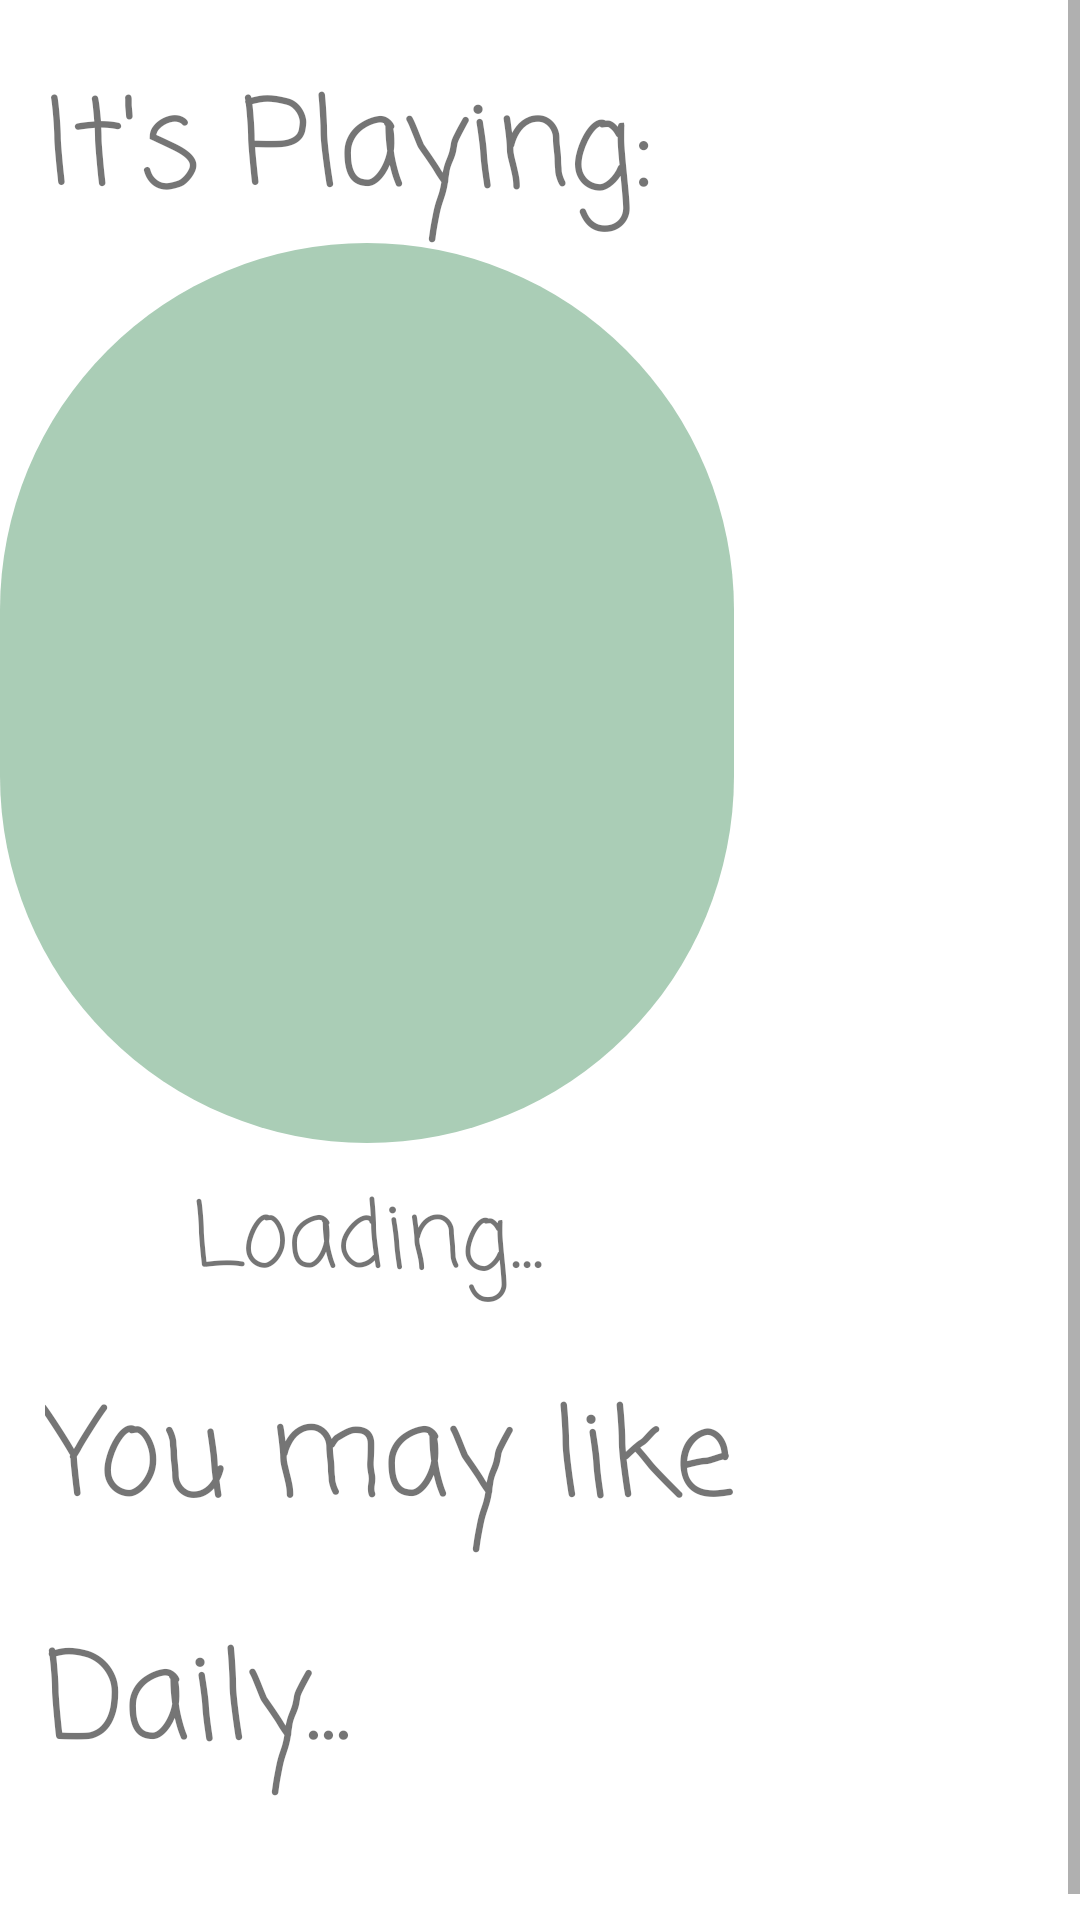

The Android layout XML behind this screen, and the referenced resources:
<!-- AndroidManifest.xml: application theme Theme.Aussic -->
<!-- res/layout/fragment_home.xml -->
<?xml version="1.0" encoding="utf-8"?>
<FrameLayout xmlns:android="http://schemas.android.com/apk/res/android"
    xmlns:tools="http://schemas.android.com/tools"
    android:layout_width="match_parent"
    android:layout_height="match_parent"
    xmlns:app="http://schemas.android.com/apk/res-auto"
    tools:context=".controller.homePages.HomeFragment">

    <ScrollView
        android:layout_width="match_parent"
        android:layout_height="match_parent">

        <LinearLayout
            android:layout_width="wrap_content"
            android:layout_height="wrap_content"
            android:orientation="vertical">

            <TextView
                android:id="@+id/home_frag_its_playing"
                android:layout_width="wrap_content"
                android:layout_height="match_parent"
                android:paddingLeft="15dp"
                android:paddingTop="20dp"
                android:textSize="40dp"
                android:text="It's Playing:"
                android:fontFamily="casual"/>

            <RelativeLayout xmlns:android="http://schemas.android.com/apk/res/android"
                android:layout_width="match_parent"
                android:layout_height="match_parent"
                android:gravity="center_horizontal">

                <ImageView
                    android:id="@+id/spinning_round_image"
                    android:layout_width="300dp"
                    android:layout_height="300dp"
                    android:layout_centerHorizontal="true"
                    android:scaleType="center"
                    android:stateListAnimator="@animator/image_click_animator"
                    android:background="@drawable/round_image_bg" />

                <TextView
                    android:id="@+id/round_image_name"
                    android:layout_width="wrap_content"
                    android:layout_height="wrap_content"
                    android:layout_below="@id/spinning_round_image"
                    android:layout_centerHorizontal="true"
                    android:text="Loading..."
                    android:fontFamily="casual"
                    android:textSize="30dp"
                    android:layout_marginTop="10dp" />

            </RelativeLayout>

            <TextView
                android:id="@+id/home_frag_you_may_like"
                android:layout_width="wrap_content"
                android:layout_height="match_parent"
                android:paddingLeft="15dp"
                android:paddingTop="20dp"
                android:textSize="40dp"
                android:text="You may like"
                android:fontFamily="casual"/>

            <androidx.recyclerview.widget.RecyclerView
                android:id="@+id/card_recyclerView"
                android:layout_width="wrap_content"
                android:layout_height="match_parent"
                android:orientation="horizontal"
                app:layoutManager="androidx.recyclerview.widget.LinearLayoutManager" />

            <TextView
                android:id="@+id/home_frag_daily"
                android:layout_width="wrap_content"
                android:layout_height="match_parent"
                android:paddingLeft="15dp"
                android:paddingTop="20dp"
                android:textSize="40dp"
                android:text="Daily..."
                android:fontFamily="casual"/>

            
            <androidx.recyclerview.widget.RecyclerView
                android:id="@+id/list_recyclerView"
                android:layout_width="match_parent"
                android:layout_height="0dp"
                android:layout_weight="1"/>

            <View
                android:layout_width="match_parent"
                android:layout_height="50dp"
                android:background="@color/trans"/>

        </LinearLayout>

    </ScrollView>

</FrameLayout>
<!-- resources referenced by this layout -->
<resources>
  <color name="trans">#00FFFFFF</color>
  <!-- drawable round_image_bg (drawable) -->
  <?xml version="1.0" encoding="utf-8"?>
  <shape xmlns:android="http://schemas.android.com/apk/res/android">
      <solid android:color="@color/trans_light_sea_green"/> 
      <corners android:radius="168dp"/> 
  </shape>
  <style name="Theme.Aussic" parent="Base.Theme.Aussic" />
  <color name="trans_light_sea_green">#AACDB6</color>
  <style name="Base.Theme.Aussic" parent="Theme.MaterialComponents.DayNight.NoActionBar">
          <item name="colorPrimary">@color/sky_blue</item>
          <item name="colorPrimaryVariant">@color/sky_blue</item>
          <item name="colorOnPrimary">@color/white</item>
          
          <item name="colorOnSecondary">@color/black</item>
          
          <item name="android:statusBarColor">?attr/colorPrimaryVariant</item>
          
          
      </style>
  <color name="sky_blue">#6696ee</color>
  <color name="white">#FFFFFFFF</color>
  <color name="black">#FF000000</color>
</resources>
